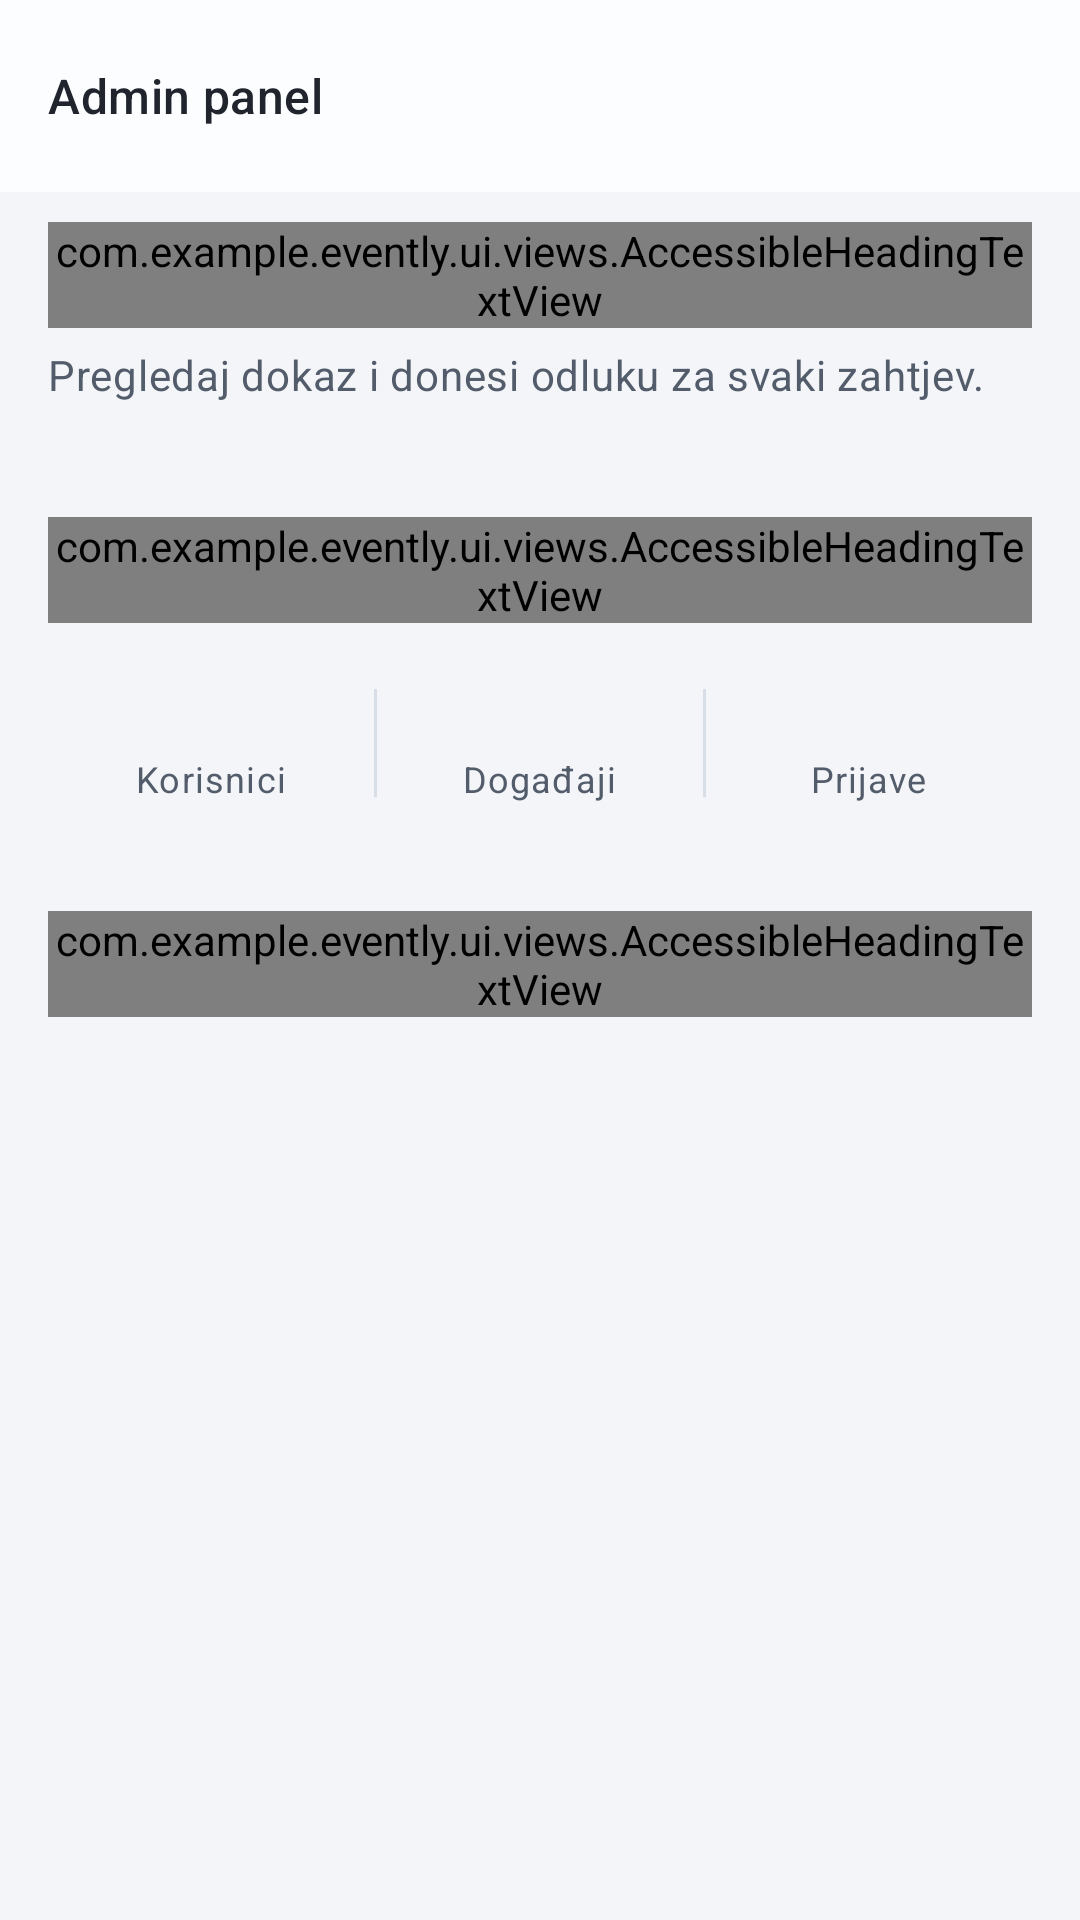

Produce the Android XML layout that renders to this screen, including the resource entries it uses.
<!-- AndroidManifest.xml: activity theme Theme.Evently -->
<!-- res/layout/activity_admin_dashboard.xml -->
<?xml version='1.0' encoding='utf-8'?>
<LinearLayout xmlns:android="http://schemas.android.com/apk/res/android" xmlns:app="http://schemas.android.com/apk/res-auto" android:layout_width="match_parent" android:layout_height="match_parent" android:orientation="vertical" android:background="@color/colorBackground">
    <com.google.android.material.appbar.MaterialToolbar android:id="@+id/toolbar" android:layout_width="match_parent" android:layout_height="?attr/actionBarSize" app:title="@string/admin_dashboard_title" app:navigationIcon="@drawable/ic_back" app:navigationContentDescription="@string/action_back" />
    <FrameLayout android:layout_width="match_parent" android:layout_height="0dp" android:layout_weight="1">
        <androidx.core.widget.NestedScrollView android:id="@+id/contentAdmin" android:layout_width="match_parent" android:layout_height="match_parent">
            <LinearLayout android:layout_width="match_parent" android:layout_height="wrap_content" android:orientation="vertical" android:paddingHorizontal="16dp" android:paddingBottom="32dp">
                <com.example.evently.ui.views.AccessibleHeadingTextView android:layout_width="match_parent" android:layout_height="wrap_content" android:text="@string/admin_pending_section" android:textAppearance="@style/TextAppearance.Evently.ScreenTitle" android:layout_marginTop="10dp" />
                <TextView android:layout_width="match_parent" android:layout_height="wrap_content" android:text="@string/admin_queue_body" android:textAppearance="@style/TextAppearance.Evently.Meta" android:layout_marginTop="6dp" />
                <TextView android:id="@+id/tvPendingCount" android:layout_width="match_parent" android:layout_height="wrap_content" android:text="@string/admin_verifications_pending" android:textAppearance="@style/TextAppearance.Evently.SettingsSection" android:layout_marginTop="18dp" android:visibility="gone" />
                <androidx.recyclerview.widget.RecyclerView android:id="@+id/recyclerVerifications" android:layout_width="match_parent" android:layout_height="wrap_content" android:layout_marginTop="10dp" android:nestedScrollingEnabled="false" android:clipToPadding="false" android:paddingTop="4dp" android:paddingHorizontal="2dp" />
                <TextView android:id="@+id/tvNoVerifications" android:layout_width="match_parent" android:layout_height="wrap_content" android:text="@string/admin_queue_empty_title" android:textAppearance="@style/TextAppearance.Evently.EventTitle" android:paddingTop="20dp" android:visibility="gone" />
                <TextView android:id="@+id/tvVerificationSectionState" android:layout_width="match_parent" android:layout_height="wrap_content" android:text="@string/admin_section_unavailable" android:textAppearance="@style/TextAppearance.Evently.Meta" android:textColor="?attr/colorError" android:paddingVertical="16dp" android:visibility="gone" android:accessibilityLiveRegion="polite" />
                <com.example.evently.ui.views.AccessibleHeadingTextView android:layout_width="match_parent" android:layout_height="wrap_content" android:text="@string/e_admin_overview" android:textAppearance="@style/TextAppearance.Evently.SettingsSection" android:layout_marginTop="24dp" />
                <LinearLayout android:layout_width="match_parent" android:layout_height="wrap_content" android:orientation="horizontal" android:layout_marginTop="8dp" android:paddingVertical="12dp" android:background="@drawable/bg_group_surface">
                    <LinearLayout android:layout_width="0dp" android:layout_height="wrap_content" android:layout_weight="1" android:gravity="center" android:orientation="vertical">
                        <TextView android:id="@+id/tvStatUsers" android:layout_width="wrap_content" android:layout_height="wrap_content" android:textAppearance="@style/TextAppearance.Evently.EventTitle" />
                        <TextView android:layout_width="wrap_content" android:layout_height="wrap_content" android:layout_marginTop="2dp" android:text="@string/admin_stat_users" android:textAppearance="@style/TextAppearance.Evently.SettingsSummary" />
                    </LinearLayout>
                    <View android:layout_width="1dp" android:layout_height="36dp" android:layout_gravity="center_vertical" android:background="?attr/colorOutlineVariant" android:importantForAccessibility="no" />
                    <LinearLayout android:layout_width="0dp" android:layout_height="wrap_content" android:layout_weight="1" android:gravity="center" android:orientation="vertical">
                        <TextView android:id="@+id/tvStatEvents" android:layout_width="wrap_content" android:layout_height="wrap_content" android:textAppearance="@style/TextAppearance.Evently.EventTitle" />
                        <TextView android:layout_width="wrap_content" android:layout_height="wrap_content" android:layout_marginTop="2dp" android:text="@string/admin_stat_events" android:textAppearance="@style/TextAppearance.Evently.SettingsSummary" />
                    </LinearLayout>
                    <View android:layout_width="1dp" android:layout_height="36dp" android:layout_gravity="center_vertical" android:background="?attr/colorOutlineVariant" android:importantForAccessibility="no" />
                    <LinearLayout android:layout_width="0dp" android:layout_height="wrap_content" android:layout_weight="1" android:gravity="center" android:orientation="vertical">
                        <TextView android:id="@+id/tvStatRegistrations" android:layout_width="wrap_content" android:layout_height="wrap_content" android:textAppearance="@style/TextAppearance.Evently.EventTitle" />
                        <TextView android:layout_width="wrap_content" android:layout_height="wrap_content" android:layout_marginTop="2dp" android:text="@string/admin_stat_registrations" android:textAppearance="@style/TextAppearance.Evently.SettingsSummary" />
                    </LinearLayout>
                </LinearLayout>
                <TextView android:id="@+id/tvStatsSectionState" android:layout_width="match_parent" android:layout_height="wrap_content" android:text="@string/admin_section_unavailable" android:textAppearance="@style/TextAppearance.Evently.Meta" android:textColor="?attr/colorError" android:paddingVertical="12dp" android:visibility="gone" />
                <com.example.evently.ui.views.AccessibleHeadingTextView android:layout_width="match_parent" android:layout_height="wrap_content" android:text="@string/admin_events_title" android:textAppearance="@style/TextAppearance.Evently.SettingsSection" android:layout_marginTop="24dp" />
                <androidx.recyclerview.widget.RecyclerView android:id="@+id/recyclerAdminEvents" android:layout_width="match_parent" android:layout_height="wrap_content" android:layout_marginTop="10dp" android:nestedScrollingEnabled="false" android:clipToPadding="false" android:paddingTop="4dp" android:paddingHorizontal="2dp" />
                <TextView android:id="@+id/tvNoEvents" android:layout_width="match_parent" android:layout_height="wrap_content" android:text="@string/admin_no_events" android:textAppearance="@style/TextAppearance.Evently.Meta" android:paddingVertical="18dp" android:visibility="gone" />
                <TextView android:id="@+id/tvEventsSectionState" android:layout_width="match_parent" android:layout_height="wrap_content" android:text="@string/admin_section_unavailable" android:textAppearance="@style/TextAppearance.Evently.Meta" android:textColor="?attr/colorError" android:paddingVertical="12dp" android:visibility="gone" />
            </LinearLayout>
        </androidx.core.widget.NestedScrollView>
        <LinearLayout android:id="@+id/stateAdmin" android:layout_width="match_parent" android:layout_height="match_parent" android:orientation="vertical" android:gravity="center_vertical" android:padding="32dp" android:visibility="gone">
            <com.example.evently.ui.views.AccessibleHeadingTextView android:layout_width="match_parent" android:layout_height="wrap_content" android:text="@string/d1_admin_load_error_title" android:textAppearance="@style/TextAppearance.Evently.SectionTitle" android:gravity="center" />
            <TextView android:layout_width="match_parent" android:layout_height="wrap_content" android:text="@string/admin_all_failed_body" android:textAppearance="@style/TextAppearance.Evently.Meta" android:layout_marginTop="8dp" android:gravity="center" />
            <com.google.android.material.button.MaterialButton android:id="@+id/btnRetryAdmin" style="@style/Widget.Evently.PrimaryButton" android:layout_width="match_parent" android:layout_height="wrap_content" android:text="@string/action_retry" android:layout_marginTop="20dp" />
        </LinearLayout>
        <com.google.android.material.progressindicator.LinearProgressIndicator android:id="@+id/progressBar" android:layout_width="match_parent" android:layout_height="wrap_content" android:indeterminate="true" android:visibility="gone" android:contentDescription="@string/e_loading" />
    </FrameLayout>
</LinearLayout>
<!-- resources referenced by this layout -->
<resources>
  <color name="colorBackground">#F3F5F9</color>
  <string name="action_back">Nazad</string>
  <string name="action_retry">Pokušaj ponovo</string>
  <string name="admin_all_failed_body">Provjeri vezu i dozvole, zatim pokušaj ponovo.</string>
  <string name="admin_dashboard_title">Admin panel</string>
  <string name="admin_events_title">Svi događaji</string>
  <string name="admin_no_events">Nema događaja</string>
  <string name="admin_pending_section">Zahtjevi za pregled</string>
  <string name="admin_queue_body">Pregledaj dokaz i donesi odluku za svaki zahtjev.</string>
  <string name="admin_queue_empty_title">Nema zahtjeva na čekanju</string>
  <string name="admin_section_unavailable">Ovaj dio trenutno nije moguće učitati.</string>
  <string name="admin_stat_events">Događaji</string>
  <string name="admin_stat_registrations">Prijave</string>
  <string name="admin_stat_users">Korisnici</string>
  <string name="admin_verifications_pending">Na čekanju</string>
  <string name="d1_admin_load_error_title">Administratorski podaci nisu dostupni</string>
  <string name="e_admin_overview">Pregled platforme</string>
  <string name="e_loading">Učitavanje</string>
  <style name="TextAppearance.Evently.EventTitle" parent="TextAppearance.Material3.TitleMedium">
          <item name="android:fontFamily">sans</item>
          <item name="android:textStyle">bold</item>
          <item name="android:textColor">?attr/colorOnSurface</item>
      </style>
  <style name="TextAppearance.Evently.Meta" parent="TextAppearance.Material3.BodyMedium">
          <item name="android:textColor">?attr/colorOnSurfaceVariant</item>
      </style>
  <style name="TextAppearance.Evently.SectionTitle" parent="TextAppearance.Material3.TitleLarge">
          <item name="android:fontFamily">sans</item>
          <item name="android:textStyle">normal</item>
          <item name="android:textColor">?attr/colorOnSurface</item>
      </style>
  <style name="TextAppearance.Evently.SettingsSummary" parent="TextAppearance.Material3.BodySmall">
          <item name="android:textColor">?attr/colorOnSurfaceVariant</item>
      </style>
  <color name="colorPrimary">#2456CB</color>
  <color name="colorOnPrimary">#FFFFFF</color>
  <color name="colorPrimaryContainer">#E5EDFF</color>
  <color name="colorOnPrimaryContainer">#173775</color>
  <color name="colorSecondary">@color/gray_600</color>
  <color name="colorOnSecondary">@color/gray_50</color>
  <color name="colorSecondaryContainer">#DFE8F7</color>
  <color name="colorOnSecondaryContainer">@color/gray_900</color>
  <color name="colorTertiary">@color/blue_500</color>
  <color name="colorOnTertiary">@color/gray_50</color>
  <color name="colorTertiaryContainer">@color/blue_50</color>
  <color name="colorOnTertiaryContainer">@color/blue_900</color>
  <color name="colorError">#B3261E</color>
  <color name="colorOnError">@color/gray_50</color>
  <color name="colorErrorContainer">@color/red_100</color>
  <color name="colorOnErrorContainer">@color/red_900</color>
  <color name="colorOnBackground">#20242D</color>
  <color name="colorSurface">#FCFDFF</color>
  <color name="colorOnSurface">#20242D</color>
  <color name="colorSurfaceVariant">#E7EAF0</color>
  <color name="colorOnSurfaceVariant">#535C6A</color>
  <color name="colorOutline">#747D89</color>
  <color name="colorOutlineVariant">#D8DEE8</color>
  <color name="colorSurfaceContainerLowest">#FFFFFF</color>
  <color name="colorSurfaceContainerLow">#FFFFFF</color>
  <color name="colorSurfaceContainer">#EEF2F7</color>
  <color name="colorSurfaceContainerHigh">#E6EBF2</color>
  <color name="colorSurfaceContainerHighest">#DEE5EE</color>
  <color name="gray_600">#475569</color>
  <color name="gray_50">#F8FAFC</color>
  <color name="gray_900">#0F172A</color>
  <color name="blue_500">#1E73BE</color>
  <color name="blue_50">#E8F3FF</color>
  <color name="blue_900">#041A30</color>
  <color name="red_100">#FEE2E2</color>
  <color name="red_900">#7F1D1D</color>
</resources>
